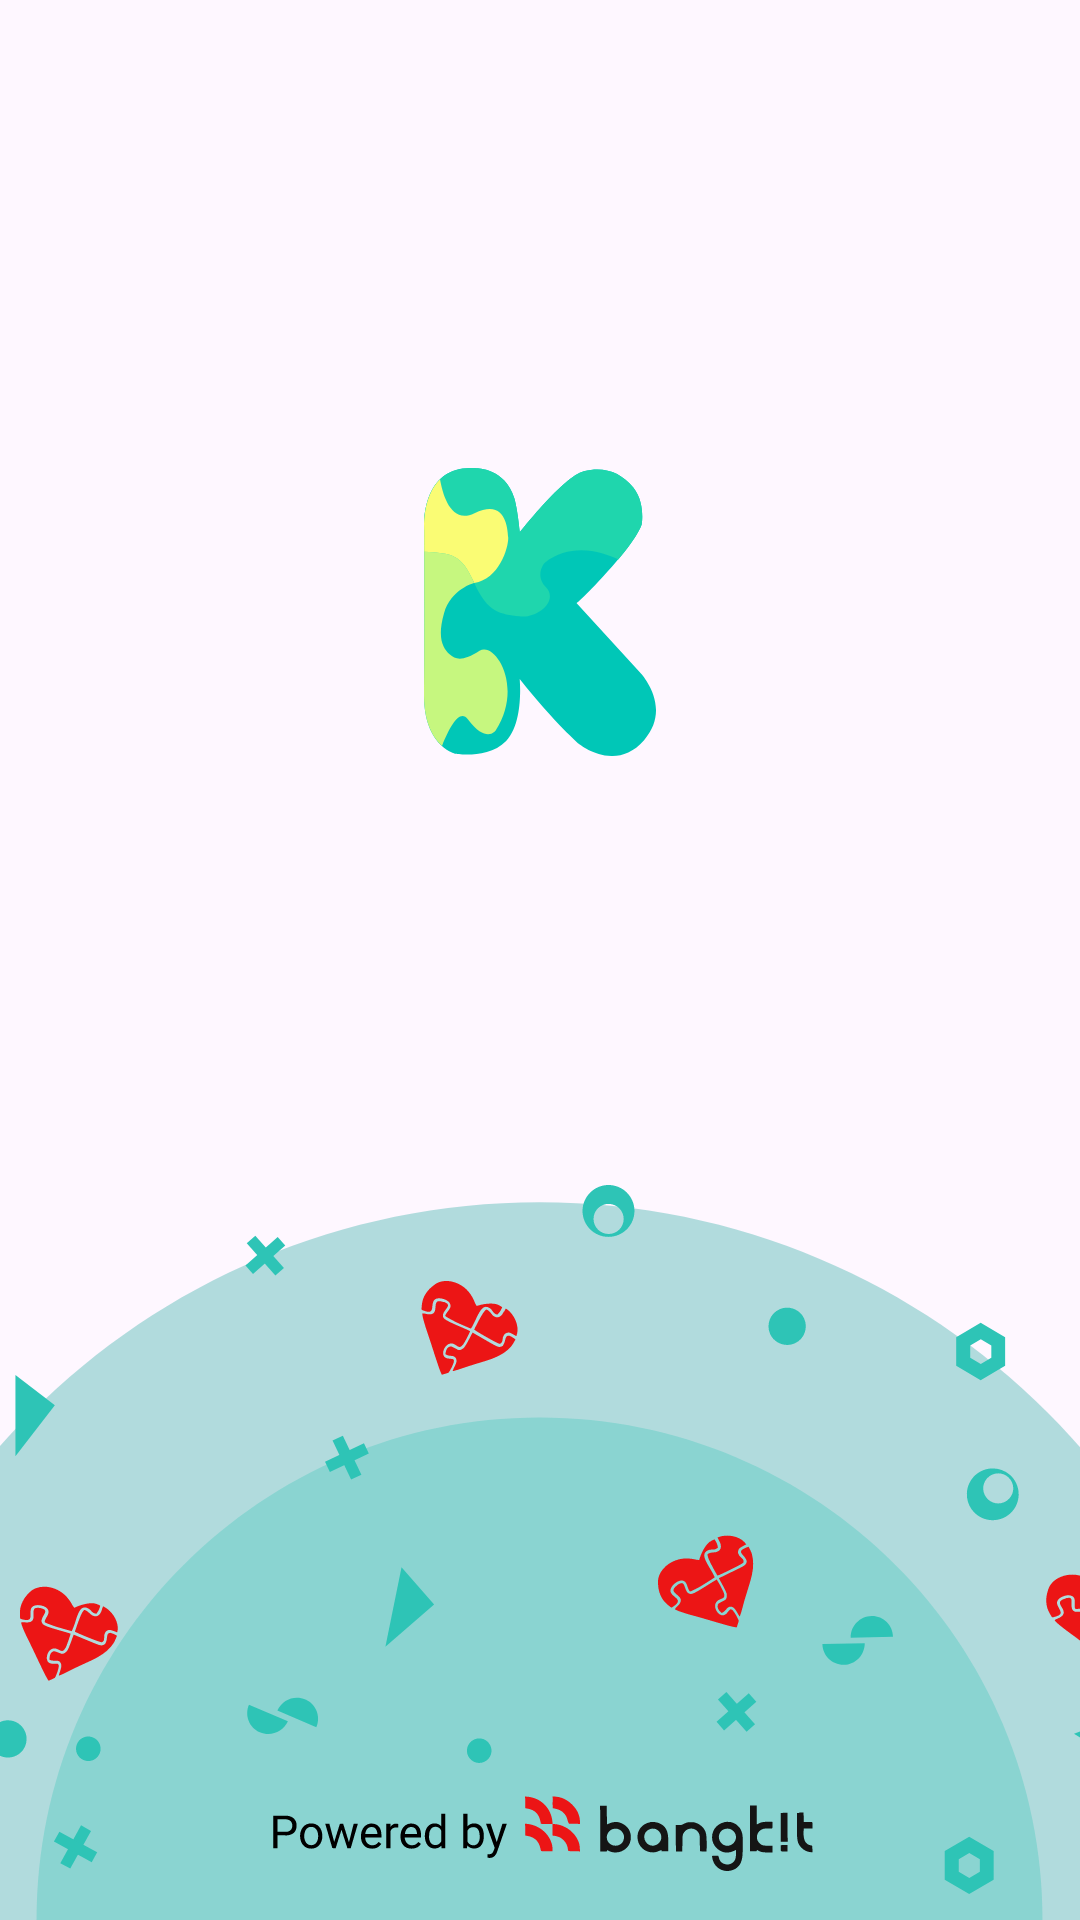

Write the Android layout XML for this screen, with the resource values it uses.
<!-- AndroidManifest.xml: application theme Theme.Kuma -->
<!-- res/layout/activity_splash_screen.xml -->
<?xml version="1.0" encoding="utf-8"?>
<RelativeLayout xmlns:android="http://schemas.android.com/apk/res/android"
    xmlns:app="http://schemas.android.com/apk/res-auto"
    xmlns:tools="http://schemas.android.com/tools"
    android:layout_width="match_parent"
    android:layout_height="match_parent"
    tools:context=".SplashScreen">

    <androidx.constraintlayout.widget.ConstraintLayout
        android:layout_width="match_parent"
        android:layout_height="match_parent">

        <ImageView
            android:id="@+id/logo"
            android:layout_width="80dp"
            android:layout_height="96dp"
            android:contentDescription="@string/logokuma"
            android:src="@drawable/ic_foreground"
            app:layout_constraintBottom_toBottomOf="parent"
            app:layout_constraintEnd_toEndOf="parent"
            app:layout_constraintStart_toStartOf="parent"
            app:layout_constraintTop_toTopOf="parent"
            app:layout_constraintVertical_bias="0.287"
            tools:ignore="ImageContrastCheck" />
    </androidx.constraintlayout.widget.ConstraintLayout>

    <ImageView
        android:id="@+id/circle"
        android:layout_width="match_parent"
        android:layout_height="245dp"
        android:layout_alignParentBottom="true"
        android:contentDescription="@string/bottomcircle"
        android:scaleType="centerCrop"
        android:src="@drawable/ic_circle"
        tools:ignore="VisualLintBounds,ImageContrastCheck" />
</RelativeLayout>
<!-- resources referenced by this layout -->
<resources>
  <!-- drawable ic_circle: png bitmap (drawable, 17755 bytes) -->
  <!-- drawable ic_foreground: vector/xml drawable (drawable, 2022 chars, omitted) -->
  <style name="Theme.Kuma" parent="Base.Theme.Kuma" />
  <style name="Base.Theme.Kuma" parent="Theme.Material3.Light.NoActionBar">
          
          
      </style>
</resources>
